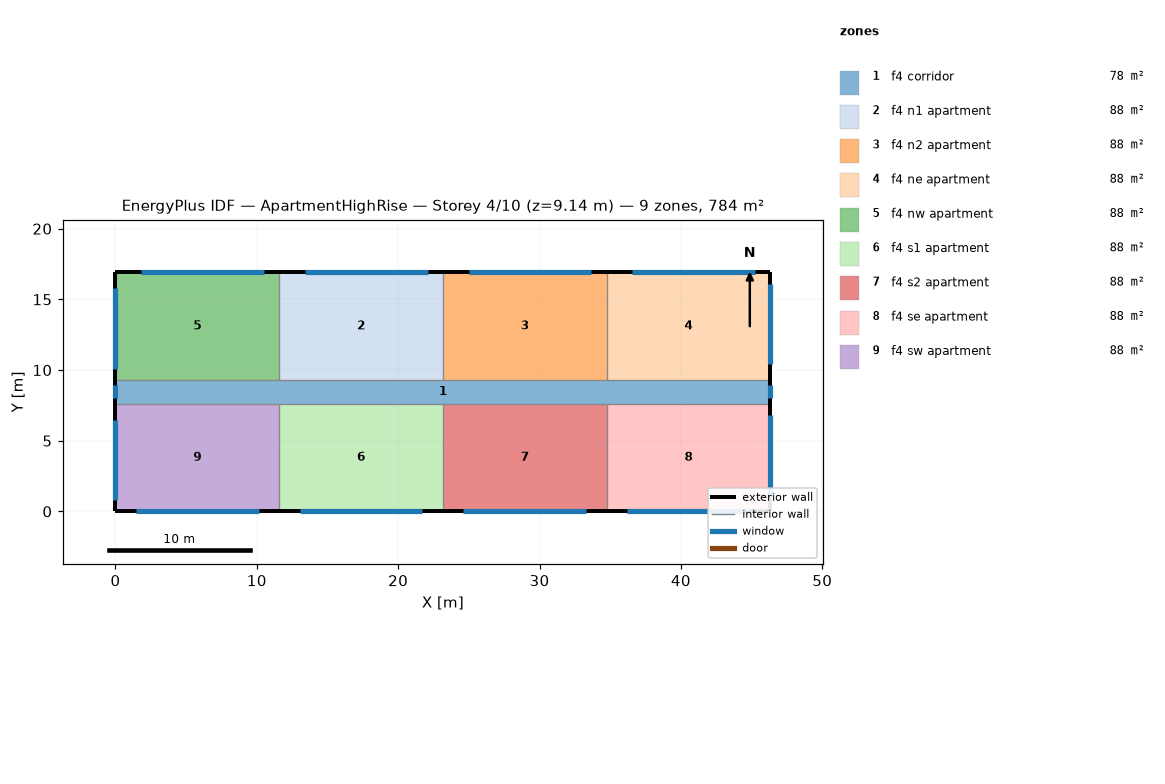
=== STOREY PLAN SPEC (per zone: floor XY polygon, exterior-wall plan segments, windows/doors) ===
zone 1: f4 corridor  (77.7 m²)
  floor: (0.00, 9.30) (46.33, 9.30) (46.33, 7.62) (0.00, 7.62)
  exterior wall: (46.33, 7.62) – (46.33, 9.30)  [1.7 m]
    window: (46.33, 8.00) – (46.33, 8.91)  [1.1 m²]
  exterior wall: (0.00, 9.30) – (0.00, 7.62)  [1.7 m]
    window: (0.00, 8.91) – (0.00, 8.00)  [1.1 m²]
zone 2: f4 n1 apartment  (88.2 m²)
  floor: (11.58, 16.92) (23.16, 16.92) (23.16, 9.30) (11.58, 9.30)
  exterior wall: (23.16, 16.92) – (11.58, 16.92)  [11.6 m]
    window: (22.08, 16.92) – (13.40, 16.92)  [10.6 m²]
  interior walls: 2
zone 3: f4 n2 apartment  (88.2 m²)
  floor: (23.16, 16.92) (34.75, 16.92) (34.75, 9.30) (23.16, 9.30)
  exterior wall: (34.75, 16.92) – (23.16, 16.92)  [11.6 m]
    window: (33.66, 16.92) – (24.98, 16.92)  [10.6 m²]
  interior walls: 2
zone 4: f4 ne apartment  (88.2 m²)
  floor: (34.75, 16.92) (46.33, 16.92) (46.33, 9.30) (34.75, 9.30)
  exterior wall: (46.33, 9.30) – (46.33, 16.92)  [7.6 m]
    window: (46.33, 10.40) – (46.33, 16.11)  [7.0 m²]
  exterior wall: (46.33, 16.92) – (34.75, 16.92)  [11.6 m]
    window: (45.25, 16.92) – (36.56, 16.92)  [10.6 m²]
  interior walls: 1
zone 5: f4 nw apartment  (88.2 m²)
  floor: (0.00, 16.92) (11.58, 16.92) (11.58, 9.30) (0.00, 9.30)
  exterior wall: (11.58, 16.92) – (0.00, 16.92)  [11.6 m]
    window: (10.50, 16.92) – (1.81, 16.92)  [10.6 m²]
  exterior wall: (0.00, 16.92) – (0.00, 9.30)  [7.6 m]
    window: (0.00, 15.80) – (0.00, 10.08)  [7.0 m²]
  interior walls: 2
zone 6: f4 s1 apartment  (88.2 m²)
  floor: (11.58, 7.62) (23.16, 7.62) (23.16, 0.00) (11.58, 0.00)
  exterior wall: (11.58, 0.00) – (23.16, 0.00)  [11.6 m]
    window: (13.03, 0.00) – (21.72, 0.00)  [10.6 m²]
  interior walls: 2
zone 7: f4 s2 apartment  (88.2 m²)
  floor: (23.16, 7.62) (34.75, 7.62) (34.75, 0.00) (23.16, 0.00)
  exterior wall: (23.16, 0.00) – (34.75, 0.00)  [11.6 m]
    window: (24.61, 0.00) – (33.30, 0.00)  [10.6 m²]
  interior walls: 2
zone 8: f4 se apartment  (88.2 m²)
  floor: (34.75, 7.62) (46.33, 7.62) (46.33, 0.00) (34.75, 0.00)
  exterior wall: (46.33, 0.00) – (46.33, 7.62)  [7.6 m]
    window: (46.33, 1.10) – (46.33, 6.81)  [7.0 m²]
  exterior wall: (34.75, 0.00) – (46.33, 0.00)  [11.6 m]
    window: (36.19, 0.00) – (44.88, 0.00)  [10.6 m²]
  interior walls: 1
zone 9: f4 sw apartment  (88.2 m²)
  floor: (0.00, 7.62) (11.58, 7.62) (11.58, 0.00) (0.00, 0.00)
  exterior wall: (0.00, 0.00) – (11.58, 0.00)  [11.6 m]
    window: (1.45, 0.00) – (10.13, 0.00)  [10.6 m²]
  exterior wall: (0.00, 7.62) – (0.00, 0.00)  [7.6 m]
    window: (0.00, 6.50) – (0.00, 0.79)  [7.0 m²]
  interior walls: 2

=== DERIVED (storey summary) ===
Building: ApartmentHighRise
Storey: 4 of 10  (floor level z = 9.14 m)
Storey gross floor area: 783.6 m²
Zones on this storey: 9
  - f4 corridor: floor 77.7 m²; exterior wall 3.4 m (10.2 m²); 2 window(s) 2.2 m²; WWR 21.8%
  - f4 n1 apartment: floor 88.2 m²; exterior wall 11.6 m (35.3 m²); 1 window(s) 10.6 m²; WWR 30.0%
  - f4 n2 apartment: floor 88.2 m²; exterior wall 11.6 m (35.3 m²); 1 window(s) 10.6 m²; WWR 30.0%
  - f4 ne apartment: floor 88.2 m²; exterior wall 19.2 m (58.5 m²); 2 window(s) 17.6 m²; WWR 30.0%
  - f4 nw apartment: floor 88.2 m²; exterior wall 19.2 m (58.5 m²); 2 window(s) 17.6 m²; WWR 30.0%
  - f4 s1 apartment: floor 88.2 m²; exterior wall 11.6 m (35.3 m²); 1 window(s) 10.6 m²; WWR 30.0%
  - f4 s2 apartment: floor 88.2 m²; exterior wall 11.6 m (35.3 m²); 1 window(s) 10.6 m²; WWR 30.0%
  - f4 se apartment: floor 88.2 m²; exterior wall 19.2 m (58.5 m²); 2 window(s) 17.6 m²; WWR 30.0%
  - f4 sw apartment: floor 88.2 m²; exterior wall 19.2 m (58.5 m²); 2 window(s) 17.6 m²; WWR 30.0%
Zone adjacency: (none detected)